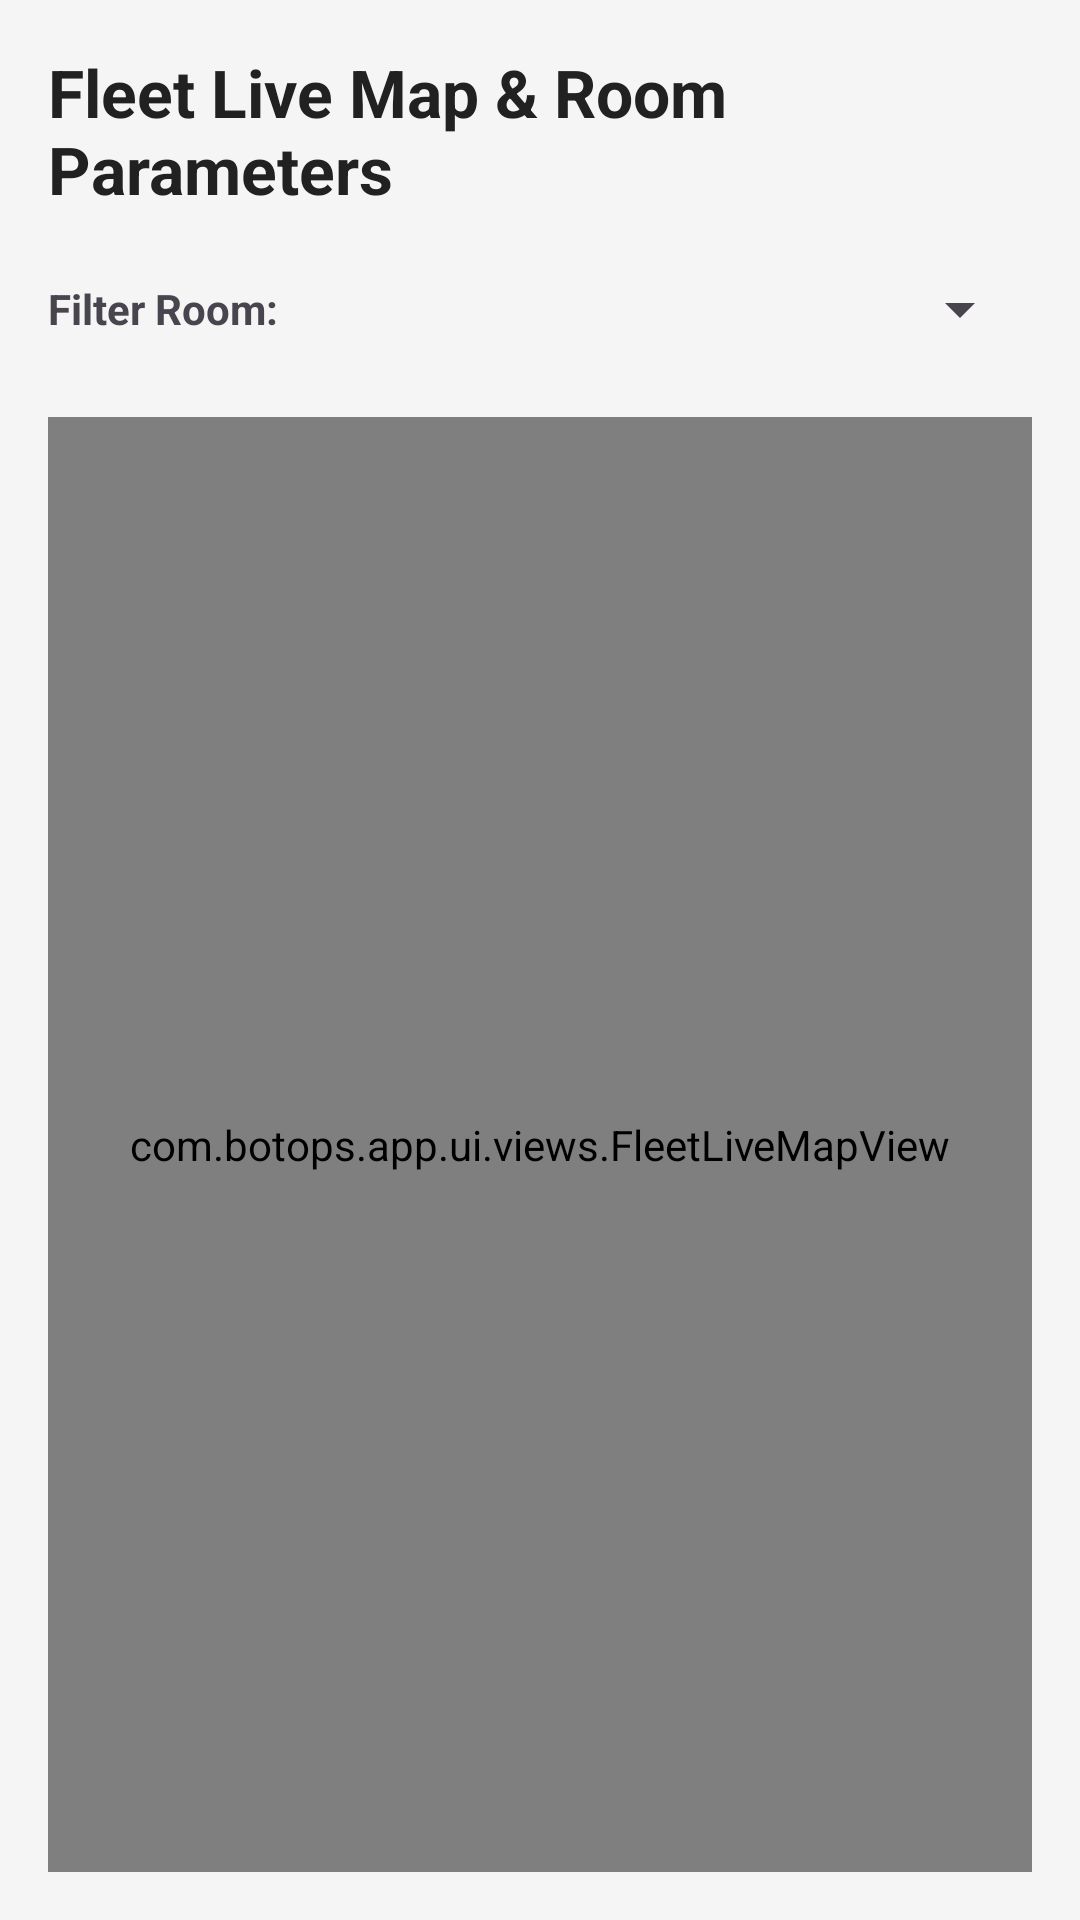

The Android layout XML behind this screen, and the referenced resources:
<!-- AndroidManifest.xml: application theme Theme.BotOps -->
<!-- res/layout/fragment_fleet_map.xml -->
<?xml version="1.0" encoding="utf-8"?>
<LinearLayout xmlns:android="http://schemas.android.com/apk/res/android"
    xmlns:tools="http://schemas.android.com/tools"
    android:layout_width="match_parent"
    android:layout_height="match_parent"
    android:background="#F5F5F5"
    android:orientation="vertical"
    android:padding="16dp"
    tools:context=".ui.map.FleetMapFragment">

    <TextView
        android:layout_width="match_parent"
        android:layout_height="wrap_content"
        android:text="@string/fleet_map_title"
        android:textColor="#212121"
        android:textSize="22sp"
        android:textStyle="bold" />

    <LinearLayout
        android:layout_width="match_parent"
        android:layout_height="wrap_content"
        android:layout_marginTop="8dp"
        android:orientation="horizontal"
        android:gravity="center_vertical">

        <TextView
            android:layout_width="wrap_content"
            android:layout_height="wrap_content"
            android:text="Filter Room:"
            android:textStyle="bold"
            android:textSize="14sp" />

        <Spinner
            android:id="@+id/spinnerLiveMapZoneFilter"
            android:layout_width="0dp"
            android:layout_height="48dp"
            android:layout_weight="1"
            android:layout_marginStart="8dp" />
    </LinearLayout>

    <com.botops.app.ui.views.FleetLiveMapView
        android:id="@+id/fleetLiveMapView"
        android:layout_width="match_parent"
        android:layout_height="0dp"
        android:layout_marginTop="12dp"
        android:layout_weight="1"
        android:background="#FFFFFF" />

</LinearLayout>
<!-- resources referenced by this layout -->
<resources>
  <string name="fleet_map_title">Fleet Live Map &amp; Room Parameters</string>
  <style name="Theme.BotOps" parent="Base.Theme.BotOps" />
  <style name="Base.Theme.BotOps" parent="Theme.Material3.DayNight.NoActionBar">
          <item name="colorPrimary">#3F51B5</item>
          <item name="colorSecondary">#2E7D32</item>
          <item name="android:windowBackground">#F8F9FA</item>
          <item name="colorSurface">#FFFFFF</item>
      </style>
</resources>
